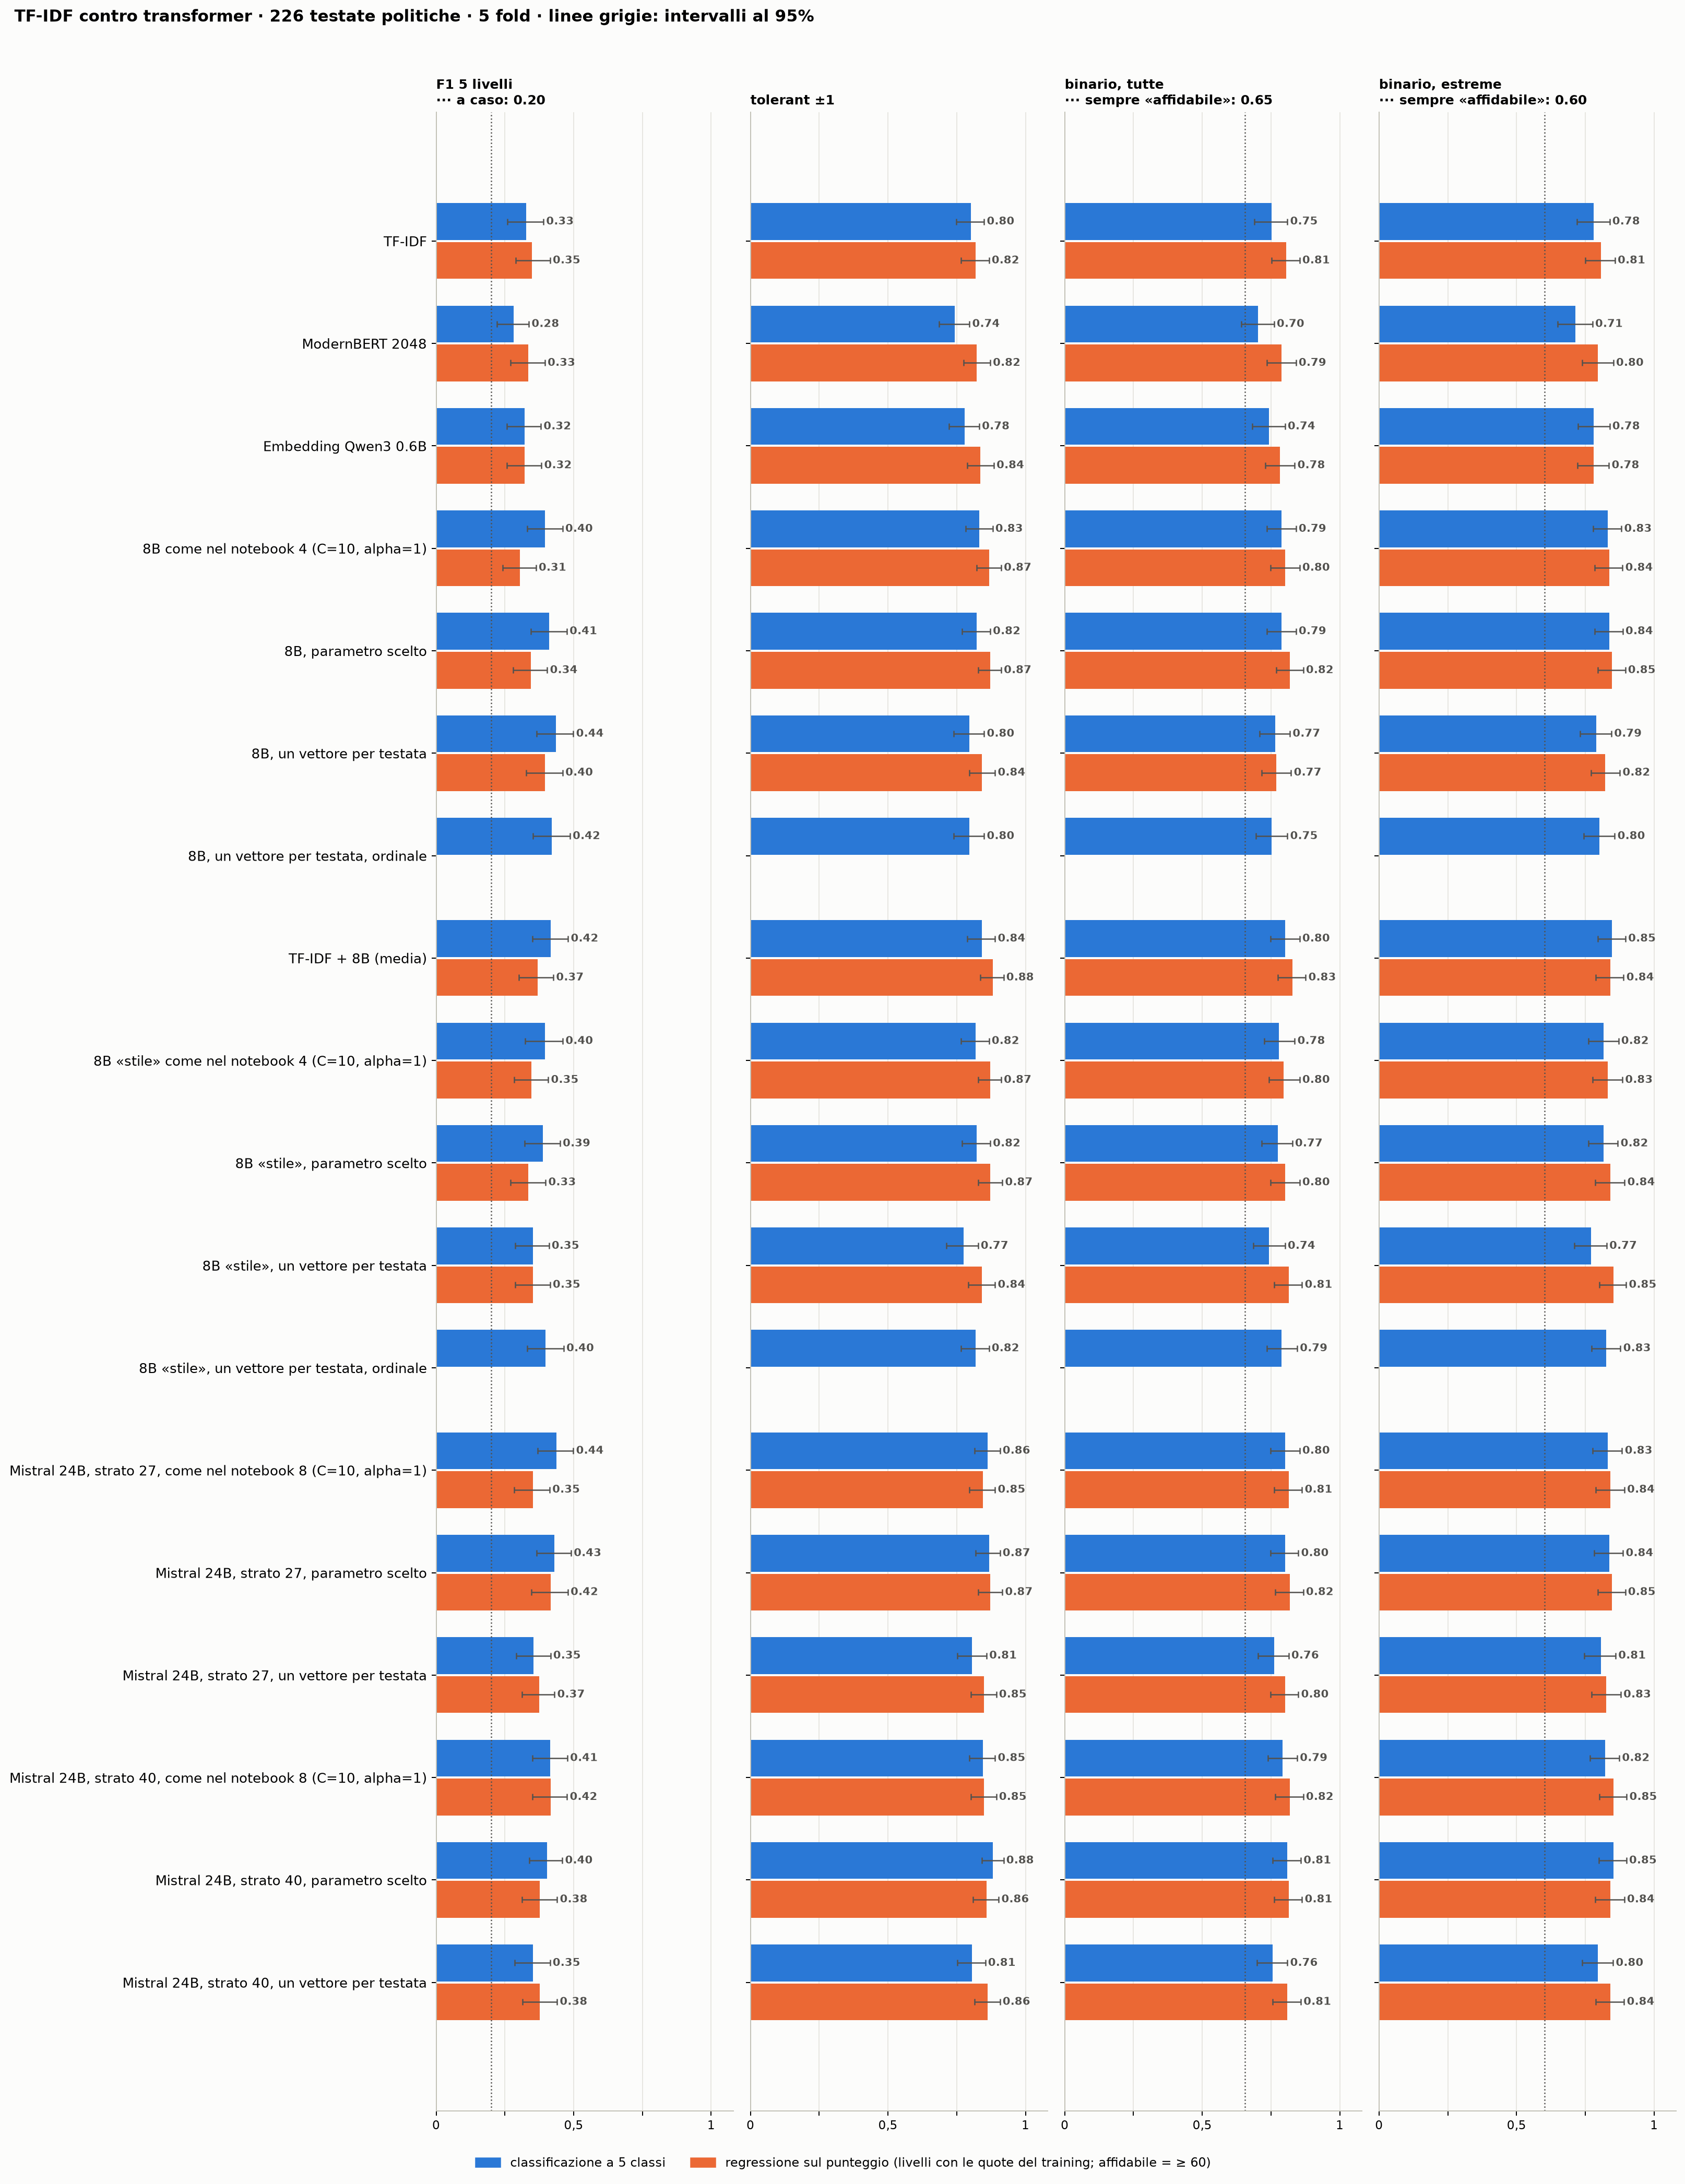

Values plotted in this chart, from the file beside it:
, , F1 5 livelli, tolerant ±1, binario, tutte, binario, estreme
TF-IDF, 5 classi, 0.3272, 0.8009, 0.7522, 0.7806
TF-IDF, regressione, 0.3489, 0.8186, 0.8053, 0.8061
ModernBERT 2048, 5 classi, 0.2811, 0.7434, 0.7035, 0.7143
ModernBERT 2048, regressione, 0.3341, 0.823, 0.7876, 0.7959
Embedding Qwen3 0.6B, 5 classi, 0.3223, 0.7788, 0.7434, 0.7806
Embedding Qwen3 0.6B, regressione, 0.3212, 0.8363, 0.7832, 0.7806
8B come nel notebook 4 (C=10, alpha=1), 5 classi, 0.3965, 0.8319, 0.7876, 0.8316
8B come nel notebook 4 (C=10, alpha=1), regressione, 0.3052, 0.8673, 0.8009, 0.8367
8B, parametro scelto, 5 classi, 0.4112, 0.823, 0.7876, 0.8367
8B, parametro scelto, regressione, 0.3441, 0.8717, 0.8186, 0.8469
8B, un vettore per testata, 5 classi, 0.4363, 0.7965, 0.7655, 0.7908
8B, un vettore per testata, regressione, 0.3967, 0.8407, 0.7699, 0.8214
8B, un vettore per testata, ordinale, 5 classi, 0.421, 0.7965, 0.7522, 0.801
TF-IDF + 8B (media), 5 classi, 0.4172, 0.8407, 0.8009, 0.8469
TF-IDF + 8B (media), regressione, 0.3683, 0.8805, 0.8274, 0.8418
8B «stile» come nel notebook 4 (C=10, al…, 5 classi, 0.3952, 0.8186, 0.7788, 0.8163
8B «stile» come nel notebook 4 (C=10, al…, regressione, 0.3472, 0.8717, 0.7965, 0.8316
8B «stile», parametro scelto, 5 classi, 0.3881, 0.823, 0.7743, 0.8163
8B «stile», parametro scelto, regressione, 0.3344, 0.8717, 0.8009, 0.8418
8B «stile», un vettore per testata, 5 classi, 0.3512, 0.7743, 0.7434, 0.7704
8B «stile», un vettore per testata, regressione, 0.3525, 0.8407, 0.8142, 0.852
8B «stile», un vettore per testata, ordi…, 5 classi, 0.3974, 0.8186, 0.7876, 0.8265
Mistral 24B, strato 27, come nel noteboo…, 5 classi, 0.4382, 0.8628, 0.8009, 0.8316
Mistral 24B, strato 27, come nel noteboo…, regressione, 0.3515, 0.8451, 0.8142, 0.8418
Mistral 24B, strato 27, parametro scelto, 5 classi, 0.4305, 0.8673, 0.8009, 0.8367
Mistral 24B, strato 27, parametro scelto, regressione, 0.4162, 0.8717, 0.8186, 0.8469
Mistral 24B, strato 27, un vettore per t…, 5 classi, 0.3547, 0.8053, 0.7611, 0.8061
Mistral 24B, strato 27, un vettore per t…, regressione, 0.3744, 0.8496, 0.8009, 0.8265
Mistral 24B, strato 40, come nel noteboo…, 5 classi, 0.4144, 0.8451, 0.792, 0.8214
Mistral 24B, strato 40, come nel noteboo…, regressione, 0.4165, 0.8496, 0.8186, 0.852
Mistral 24B, strato 40, parametro scelto, 5 classi, 0.4034, 0.8805, 0.8097, 0.852
Mistral 24B, strato 40, parametro scelto, regressione, 0.3766, 0.8584, 0.8142, 0.8418
Mistral 24B, strato 40, un vettore per t…, 5 classi, 0.3513, 0.8053, 0.7566, 0.7959
Mistral 24B, strato 40, un vettore per t…, regressione, 0.377, 0.8628, 0.8097, 0.8418
